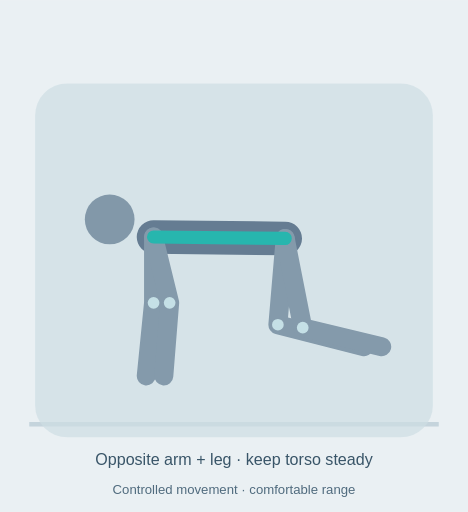
t = 0.00 s
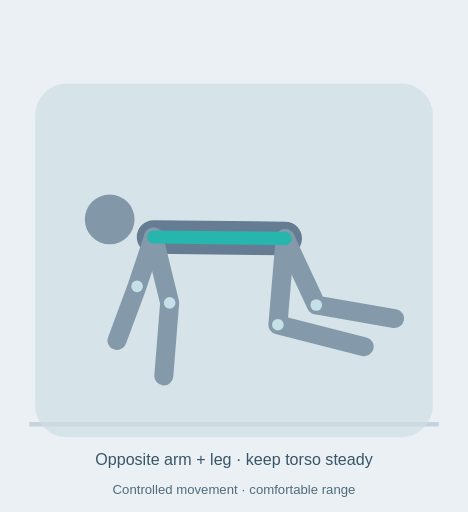
t = 0.81 s
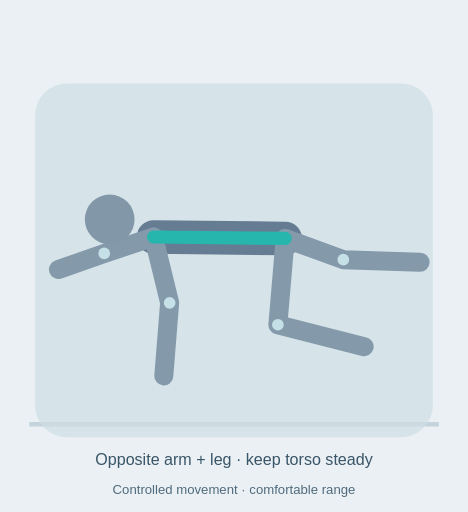
t = 1.47 s
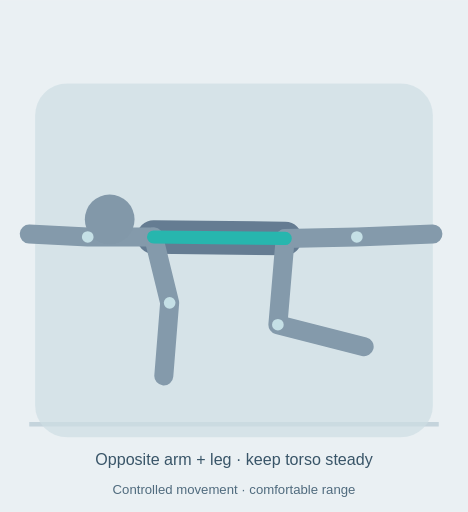
t = 1.95 s
t = 2.80 s: frame unchanged from t = 1.47 s, image omitted
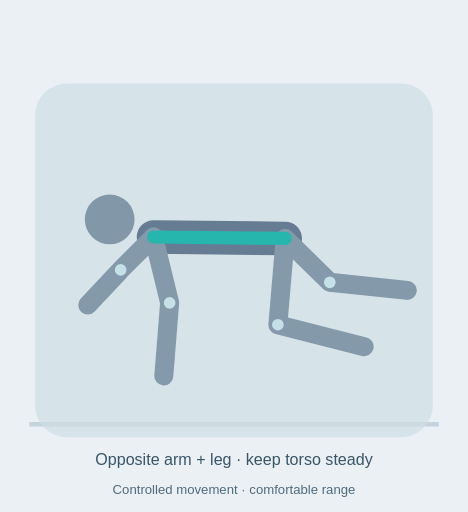
t = 3.20 s

The animated SVG that drew these frames (rendered in a browser with its animation timeline set to each time). Animation: 6 SMIL elements (animate=6); one cycle of 4.00 s, repeats indefinitely.

<svg xmlns="http://www.w3.org/2000/svg" viewBox="0 0 320 350" role="img" aria-labelledby="title desc"><title id="title">Bird dog animated technique diagram</title><desc id="desc">Opposite arm + leg · keep torso steady. Controlled movement · comfortable range. Schematic illustration, not a motion capture.</desc><rect width="320" height="350" fill="#eaf0f3"/><path d="M20 290H300" stroke="#c5d4dc" stroke-width="3"/><rect x="24" y="57" width="272" height="242" rx="22" fill="#cfdee4" opacity=".7"/><path d="M105 162 L195 163" stroke="#657c92" stroke-width="23" fill="none" stroke-linecap="round" stroke-linejoin="round" ></path><path d="M105 162 L105 207 L100 257" stroke="#849aab" stroke-width="13" fill="none" stroke-linecap="round" stroke-linejoin="round" ><animate attributeName="d" values="M105 162 L105 207 L100 257;M105 162 L105 207 L100 257;M105 162 L60 162 L20 160;M105 162 L60 162 L20 160;M105 162 L105 207 L100 257" keyTimes="0;.12;.45;.6;1" dur="4s" repeatCount="indefinite"/></path><path d="M105 162 L116 207 L112 257" stroke="#849aab" stroke-width="13" fill="none" stroke-linecap="round" stroke-linejoin="round" ></path><path d="M195 163 L190 222 L249 237" stroke="#849aab" stroke-width="13" fill="none" stroke-linecap="round" stroke-linejoin="round" ></path><path d="M195 163 L207 224 L261 237" stroke="#849aab" stroke-width="13" fill="none" stroke-linecap="round" stroke-linejoin="round" ><animate attributeName="d" values="M195 163 L207 224 L261 237;M195 163 L207 224 L261 237;M195 163 L244 162 L296 160;M195 163 L244 162 L296 160;M195 163 L207 224 L261 237" keyTimes="0;.12;.45;.6;1" dur="4s" repeatCount="indefinite"/></path><path d="M105 162 L195 163" stroke="#27b6ae" stroke-width="9" fill="none" stroke-linecap="round" stroke-linejoin="round" ></path><circle cx="75" cy="150" r="17" fill="#8298a9"></circle><circle cx="105" cy="207" r="4" fill="#c5e0e6"><animate attributeName="cx" values="105;105;60;60;105" keyTimes="0;.12;.45;.6;1" dur="4s" repeatCount="indefinite"/><animate attributeName="cy" values="207;207;162;162;207" keyTimes="0;.12;.45;.6;1" dur="4s" repeatCount="indefinite"/></circle><circle cx="116" cy="207" r="4" fill="#c5e0e6"></circle><circle cx="190" cy="222" r="4" fill="#c5e0e6"></circle><circle cx="207" cy="224" r="4" fill="#c5e0e6"><animate attributeName="cx" values="207;207;244;244;207" keyTimes="0;.12;.45;.6;1" dur="4s" repeatCount="indefinite"/><animate attributeName="cy" values="224;224;162;162;224" keyTimes="0;.12;.45;.6;1" dur="4s" repeatCount="indefinite"/></circle><text x="160" y="318" text-anchor="middle" font-family="Arial,sans-serif" font-size="11" fill="#395568">Opposite arm + leg · keep torso steady</text><text x="160" y="338" text-anchor="middle" font-family="Arial,sans-serif" font-size="9" fill="#506b7e">Controlled movement · comfortable range</text></svg>
